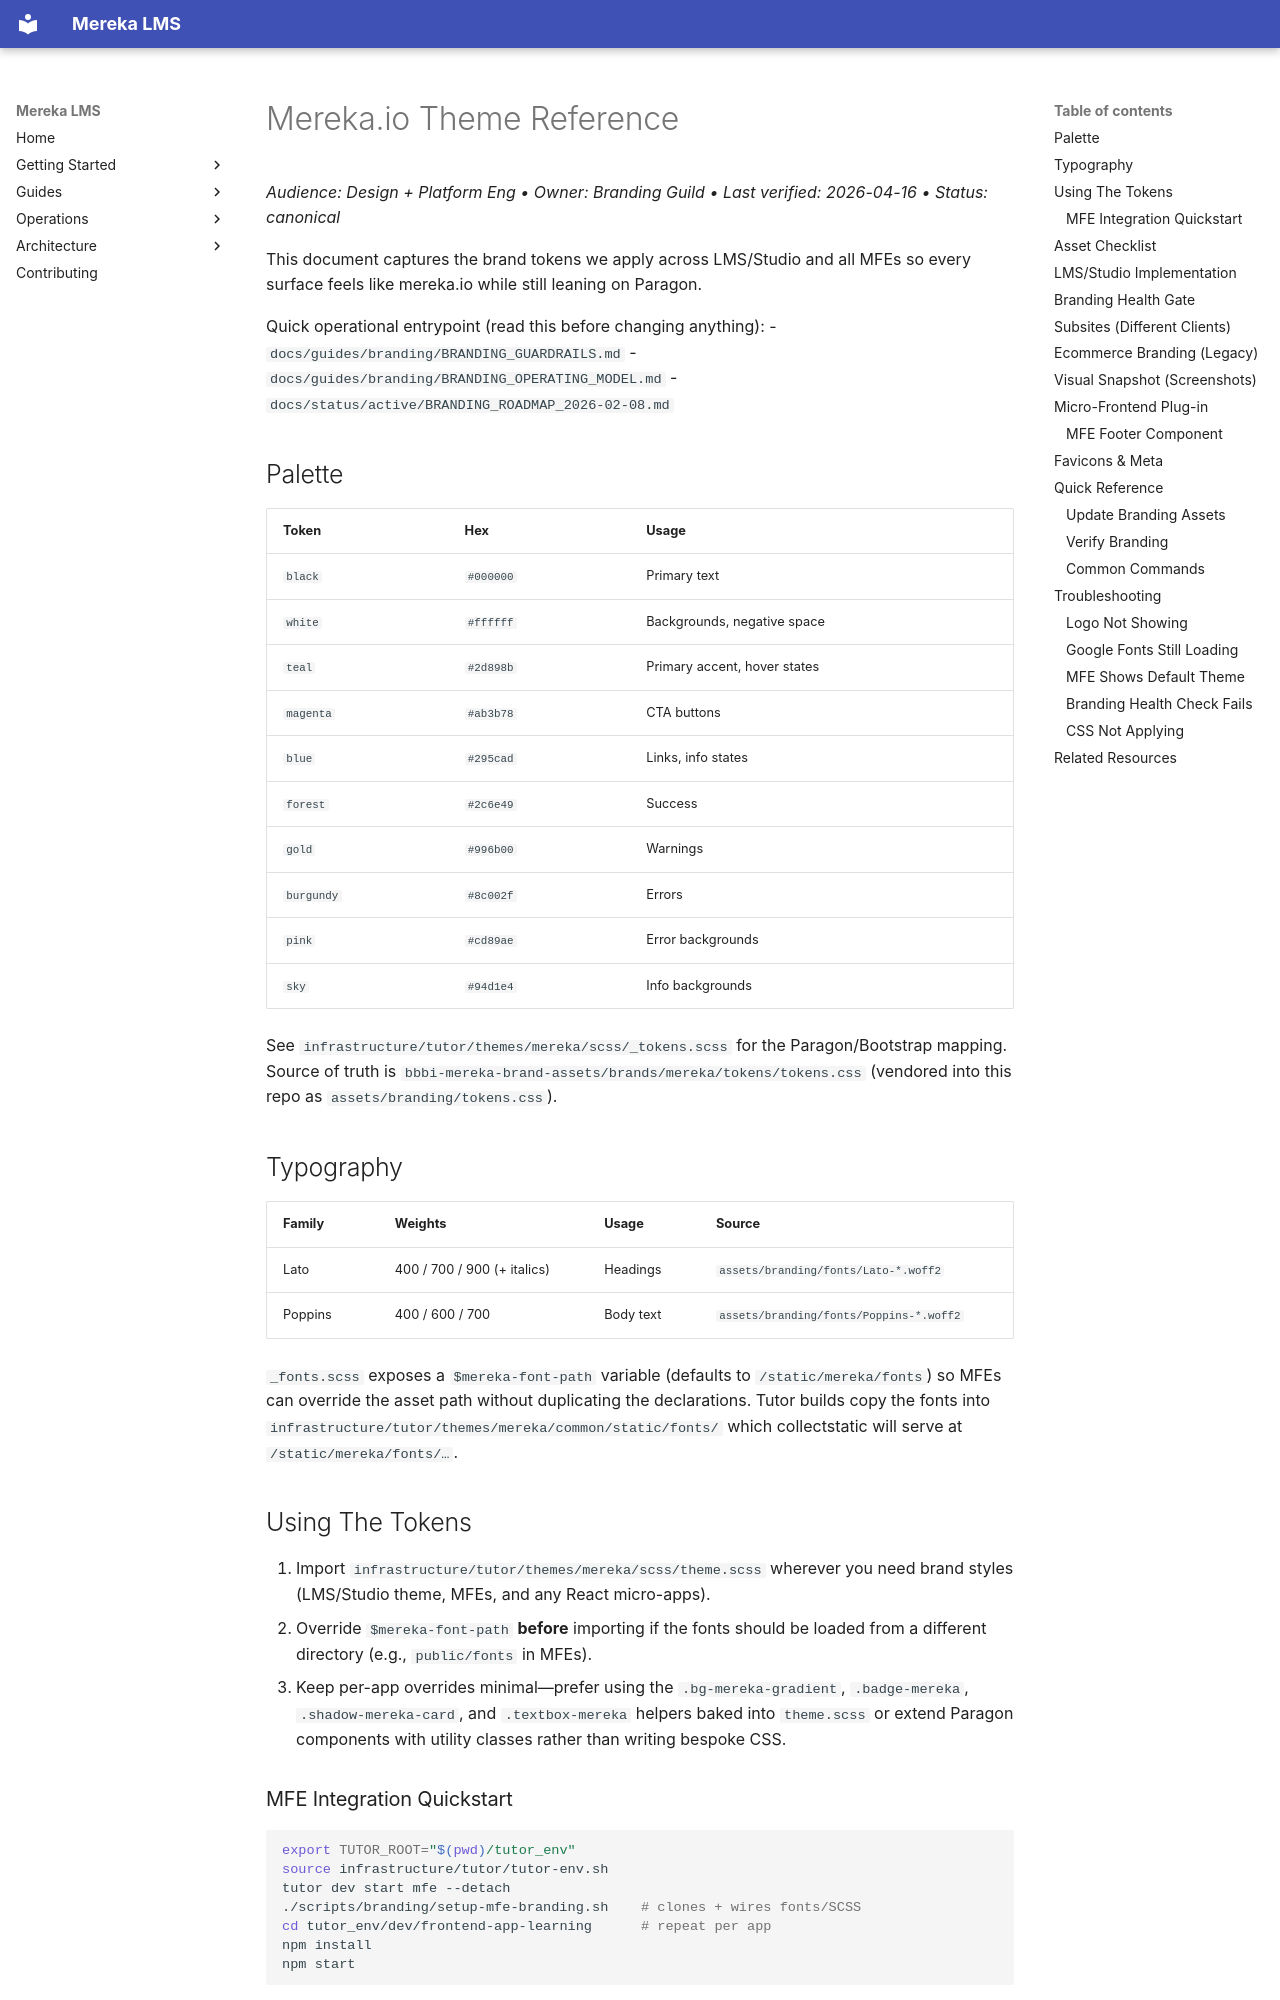

repository: lifeofgurpreet/mereka-lms-prototype · page: guides/branding/BRANDING/index.html · generator: mkdocs

# Mereka.io Theme Reference
_Audience: Design + Platform Eng • Owner: Branding Guild • Last verified: 2026-04-16 • Status: canonical_

This document captures the brand tokens we apply across LMS/Studio and all MFEs so every surface feels like mereka.io while still leaning on Paragon.

Quick operational entrypoint (read this before changing anything):
- `docs/guides/branding/BRANDING_GUARDRAILS.md`
- `docs/guides/branding/BRANDING_OPERATING_MODEL.md`
- `docs/status/active/BRANDING_ROADMAP_2026-02-08.md`

## Palette

| Token | Hex | Usage |
| --- | --- | --- |
| `black` | `#000000` | Primary text |
| `white` | `#ffffff` | Backgrounds, negative space |
| `teal` | `#2d898b` | Primary accent, hover states |
| `magenta` | `#ab3b78` | CTA buttons |
| `blue` | `#295cad` | Links, info states |
| `forest` | `#2c6e49` | Success |
| `gold` | `#996b00` | Warnings |
| `burgundy` | `#8c002f` | Errors |
| `pink` | `#cd89ae` | Error backgrounds |
| `sky` | `#94d1e4` | Info backgrounds |

See `infrastructure/tutor/themes/mereka/scss/_tokens.scss` for the Paragon/Bootstrap mapping. Source of truth is `bbbi-mereka-brand-assets/brands/mereka/tokens/tokens.css` (vendored into this repo as `assets/branding/tokens.css`).

## Typography

| Family | Weights | Usage | Source |
| --- | --- | --- | --- |
| Lato | 400 / 700 / 900 (+ italics) | Headings | `assets/branding/fonts/Lato-*.woff2` |
| Poppins | 400 / 600 / 700 | Body text | `assets/branding/fonts/Poppins-*.woff2` |

`_fonts.scss` exposes a `$mereka-font-path` variable (defaults to `/static/mereka/fonts`) so MFEs can override the asset path without duplicating the declarations. Tutor builds copy the fonts into `infrastructure/tutor/themes/mereka/common/static/fonts/` which collectstatic will serve at `/static/mereka/fonts/…`.

## Using The Tokens

1. Import `infrastructure/tutor/themes/mereka/scss/theme.scss` wherever you need brand styles (LMS/Studio theme, MFEs, and any React micro-apps).
2. Override `$mereka-font-path` **before** importing if the fonts should be loaded from a different directory (e.g., `public/fonts` in MFEs).
3. Keep per-app overrides minimal—prefer using the `.bg-mereka-gradient`, `.badge-mereka`, `.shadow-mereka-card`, and `.textbox-mereka` helpers baked into `theme.scss` or extend Paragon components with utility classes rather than writing bespoke CSS.

### MFE Integration Quickstart

```bash
export TUTOR_ROOT="$(pwd)/tutor_env"
source infrastructure/tutor/tutor-env.sh
tutor dev start mfe --detach
./scripts/branding/setup-mfe-branding.sh    # clones + wires fonts/SCSS
cd tutor_env/dev/frontend-app-learning      # repeat per app
npm install
npm start
```

`scripts/branding/setup-mfe-branding.sh` clones the key MFEs into `tutor_env/dev/`, drops the shared fonts into each `public/fonts/` directory, copies the Mereka logos/favicons into `public/` + `public/images/`, writes `src/styles/mereka.scss`, and prepends `@import "./styles/mereka.scss";` to `src/index.scss`. The SCSS import points back to the shared tokens at `../../../../../infrastructure/tutor/themes/mereka/scss/theme`, so edits remain centralized. Use `npm start` for interactive review, then rebuild via `./scripts/infra/build-mfe-image.sh --local-defaults --build-profile fast` once approved.
